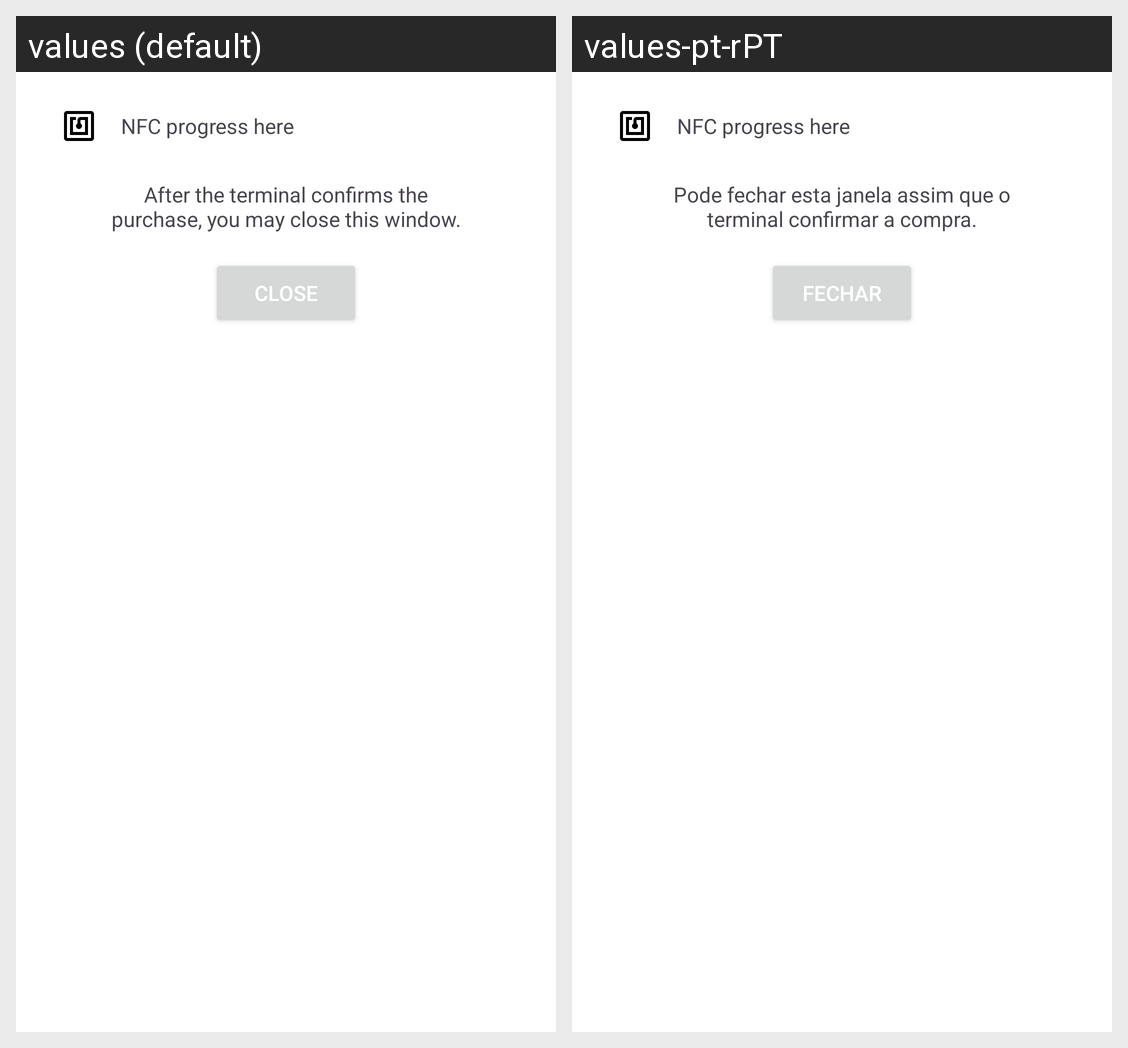

Here is an Android app screen in its default locale and in the app's own translations. Write out the translated-string differences for the strings that appear on this screen.
Android screen res/layout/dialog_nfc_progress.xml rendered under 2 locales, left to right: values (default), values-pt-rPT. Device: Nexus 5 (rendered at 1080×1920; each locale shown at half size, 540×960, under a caption strip naming it); theme Theme.ACMESupermarket.
Strings drawn on this screen, with the default value and each locale's value (text and hints the layout hard-codes, and strings that could not be matched under every locale, appear in the picture but are not listed):

purchase_may_close
  values: After the terminal confirms the purchase, you may close this window.
  values-pt-rPT: Pode fechar esta janela assim que o terminal confirmar a compra.

close
  values: Close
  values-pt-rPT: Fechar
